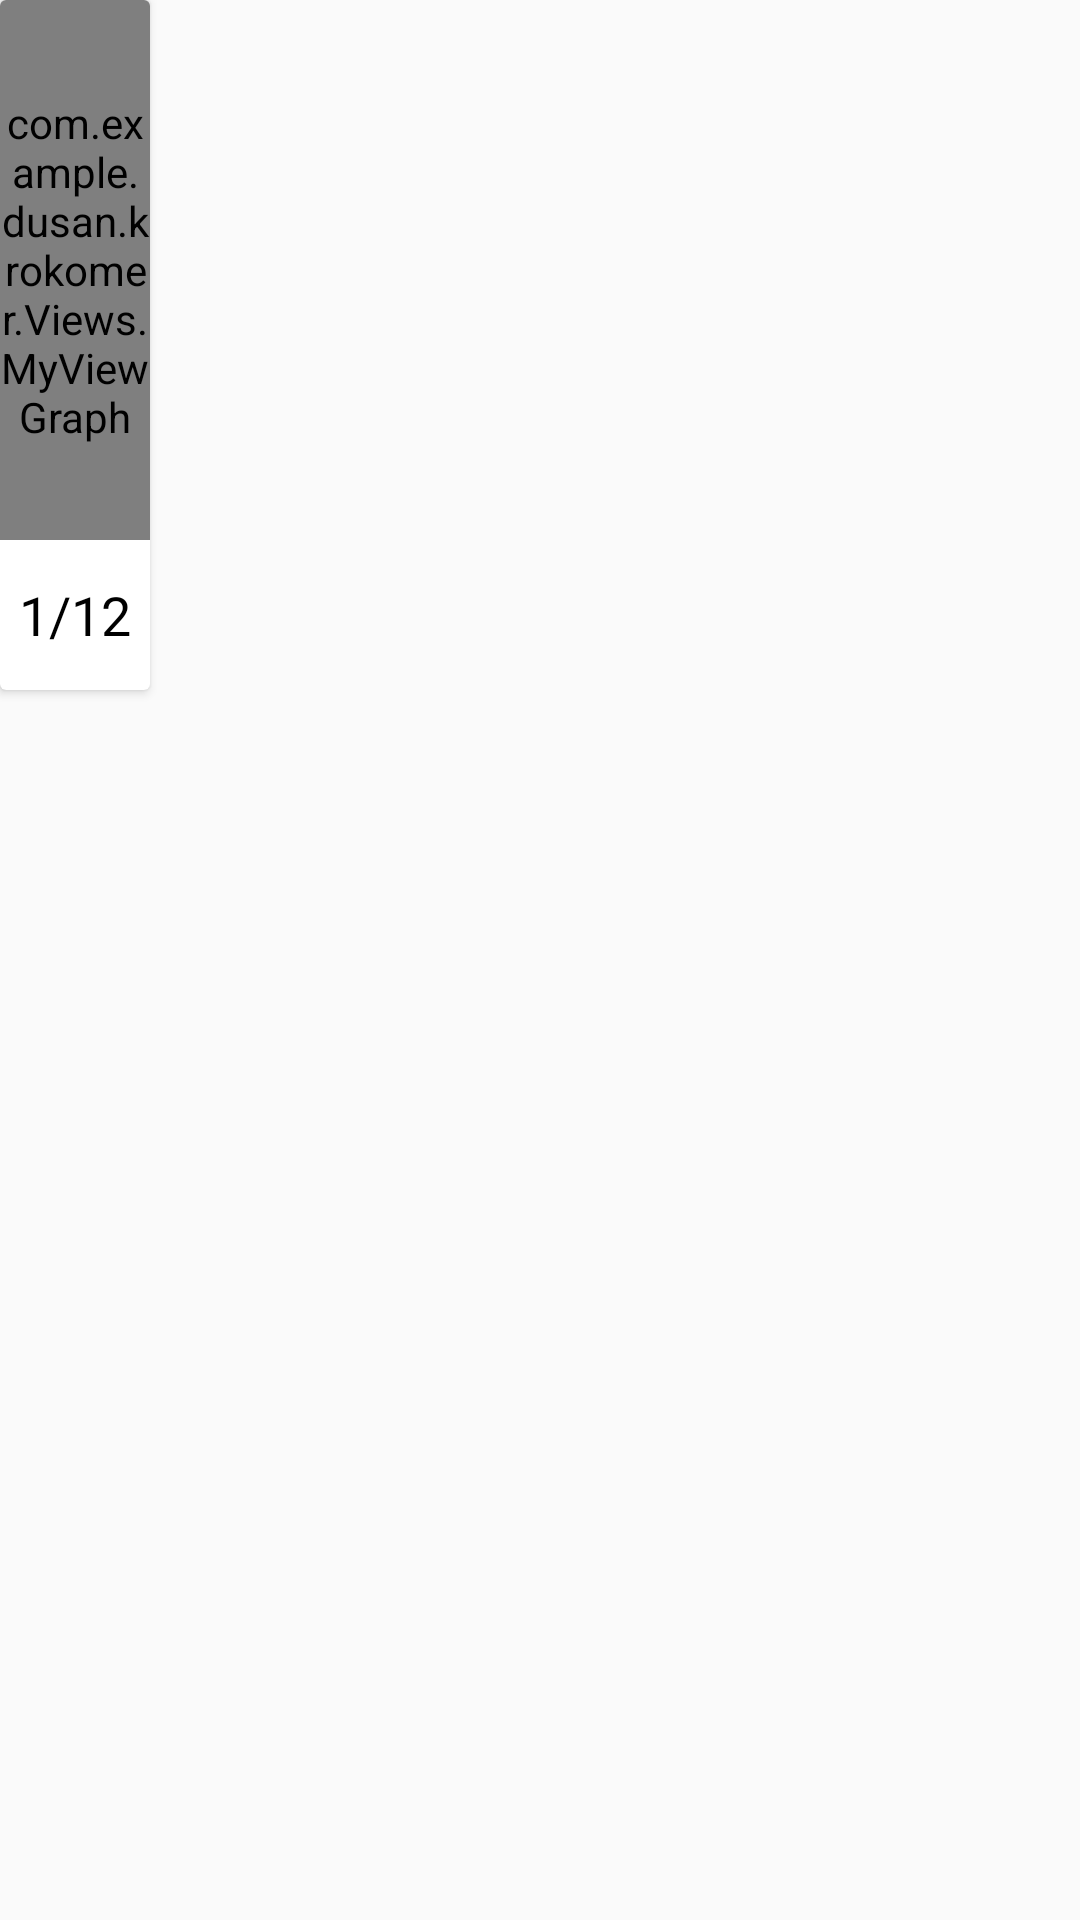

This screen was rendered from an Android layout file. Write that file and the resources it references.
<!-- AndroidManifest.xml: application theme AppTheme -->
<!-- res/layout/layout_list_item.xml -->
<?xml version="1.0" encoding="utf-8"?>
<RelativeLayout
    xmlns:android="http://schemas.android.com/apk/res/android"
    xmlns:tools="http://schemas.android.com/tools"
    android:layout_width="wrap_content"
    android:layout_height="wrap_content">

    <android.support.v7.widget.CardView
        android:id="@+id/cardView"
        android:layout_width="wrap_content"
        android:layout_height="wrap_content">

        <LinearLayout
            android:layout_width="match_parent"
            android:layout_height="match_parent"
            android:orientation="vertical">

            <com.example.dusan.krokomer.Views.MyViewGraph
                android:id="@+id/myview"
                android:layout_width="@dimen/item_in_recycleview"
                android:layout_height="180dp" />

            <TextView
                android:id="@+id/textView17"
                android:layout_width="@dimen/item_in_recycleview"
                android:layout_height="50dp"
                android:gravity="center"
                android:text="1/12"
                android:textColor="@android:color/background_dark"
                android:textSize="18sp"
                tools:layout_editor_absoluteX="8dp"
                tools:layout_editor_absoluteY="8dp" />
        </LinearLayout>

    </android.support.v7.widget.CardView>

</RelativeLayout>
<!-- resources referenced by this layout -->
<resources>
  <dimen name="item_in_recycleview">50dp</dimen>
  <style name="AppTheme" parent="Theme.AppCompat.Light.DarkActionBar">
          
          <item name="colorPrimary">@color/colorPrimary</item>
          <item name="colorPrimaryDark">@color/colorPrimaryDark</item>
          <item name="colorAccent">@color/colorAccent</item>
          <item name="android:textColorSecondary">@color/colorGreen</item>
      </style>
  <color name="colorPrimary">#8bc24a</color>
  <color name="colorPrimaryDark">#8bc24a</color>
  <color name="colorAccent">#FF4081</color>
  <color name="colorGreen">#8bc24a</color>
</resources>
